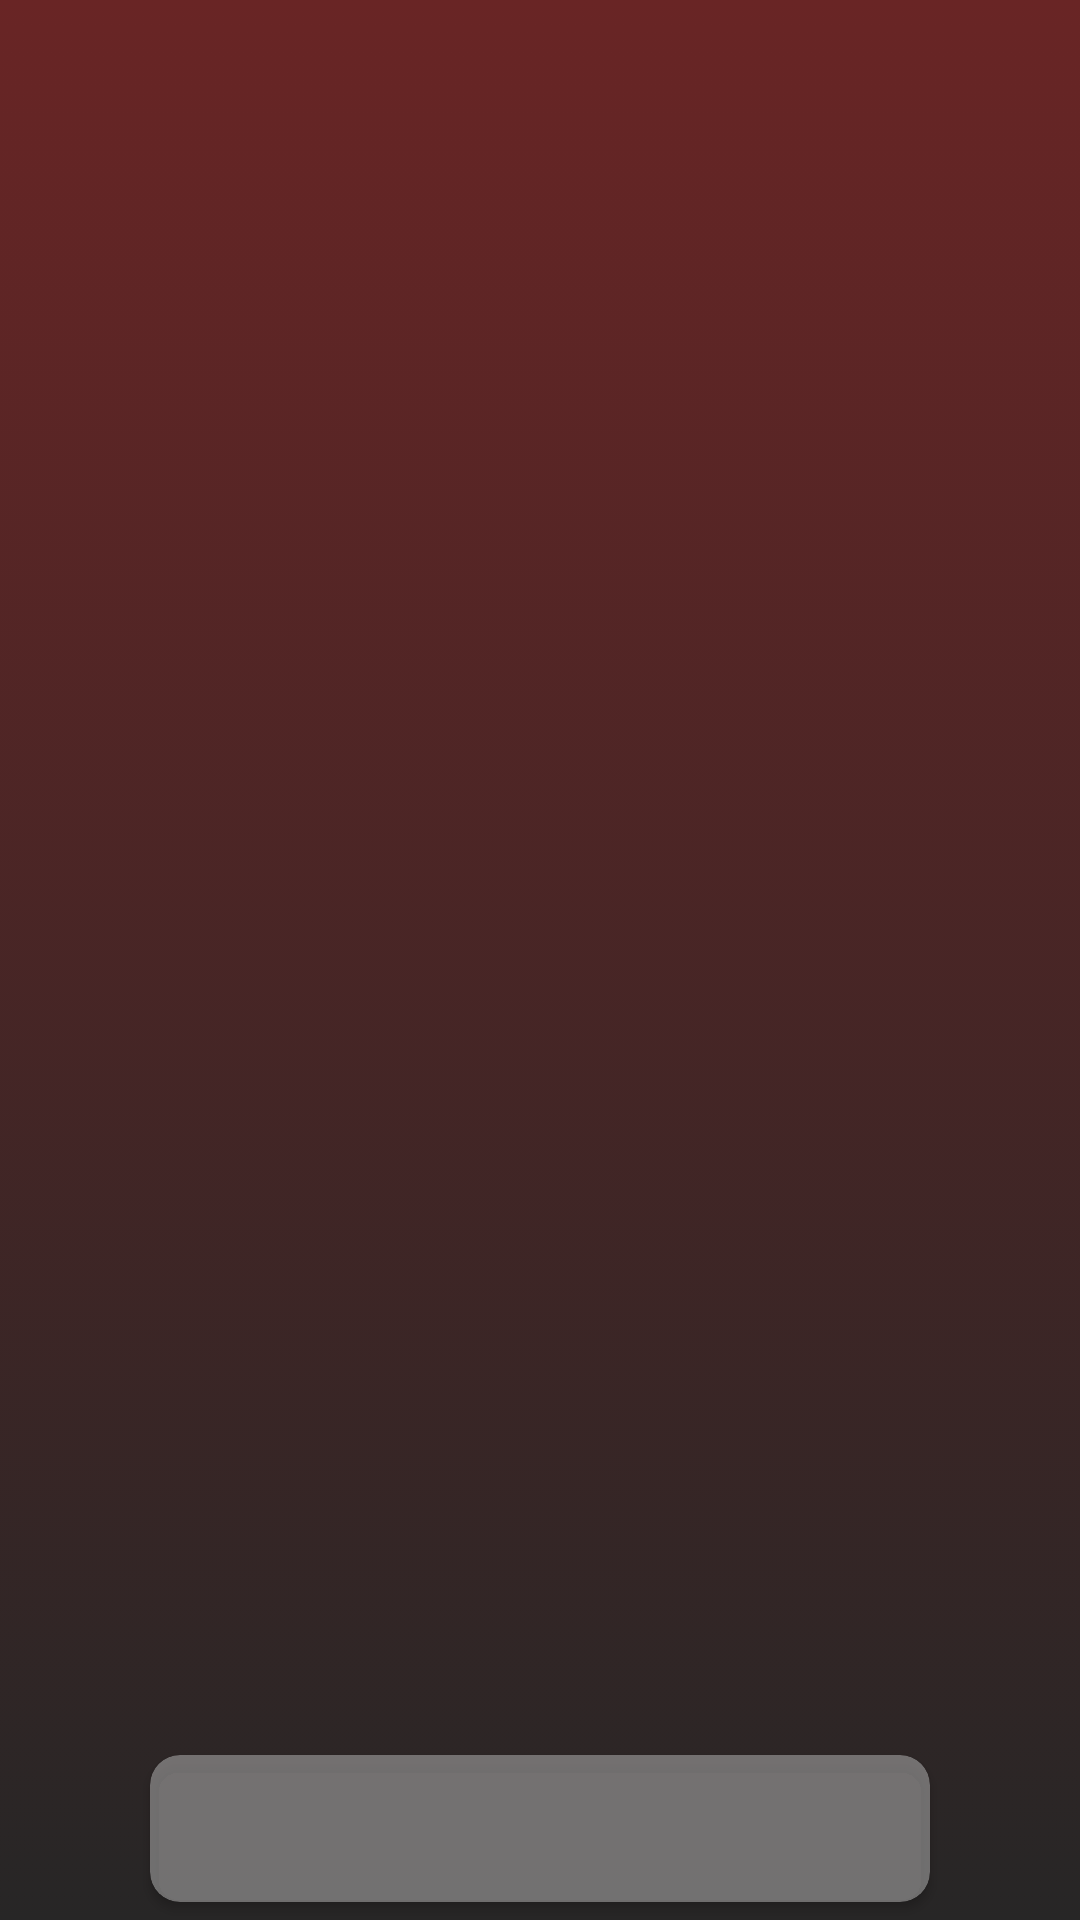

Reconstruct the res/layout file that produces this screen, plus the resources it refers to.
<!-- AndroidManifest.xml: application theme Theme.Dispositivos -->
<!-- res/layout/activity_details_marvel_item.xml -->
<?xml version="1.0" encoding="utf-8"?>
<androidx.constraintlayout.widget.ConstraintLayout xmlns:android="http://schemas.android.com/apk/res/android"
    xmlns:app="http://schemas.android.com/apk/res-auto"
    xmlns:tools="http://schemas.android.com/tools"
    android:layout_width="match_parent"
    android:layout_height="match_parent"
    android:orientation="vertical"
    android:background="@drawable/gr_background"
    tools:context=".ui.activities.DetailsMarvelItem">

    <ImageView
        android:id="@+id/imgPersonaje"
        android:layout_width="match_parent"
        android:layout_height="500dp"
        android:layout_marginTop="152dp"

        android:foregroundGravity="center"
        app:layout_constraintEnd_toEndOf="parent"
        app:layout_constraintHorizontal_bias="0.0"
        app:layout_constraintStart_toStartOf="parent"
        app:layout_constraintTop_toTopOf="parent"></ImageView>

    <TextView
        android:id="@+id/texto_centrado"
        android:layout_width="match_parent"
        android:layout_height="wrap_content"
        android:layout_marginStart="4dp"
        android:layout_marginTop="32dp"
        android:gravity="center"
        android:textColor="@color/white"
        android:textSize="20sp"

        android:textStyle="bold"
        app:layout_constraintEnd_toEndOf="parent
"
        app:layout_constraintStart_toStartOf="parent"
        app:layout_constraintTop_toBottomOf="@id/imgPersonaje" />

    <TextView
        android:id="@id/txt_comic"
        android:layout_width="match_parent"
        android:layout_height="wrap_content"
        android:layout_marginStart="4dp"
        android:layout_marginTop="12dp"
        android:textSize="15sp"
        android:gravity="center"
        app:layout_constraintEnd_toEndOf="parent
"
        app:layout_constraintStart_toStartOf="parent"
        app:layout_constraintTop_toBottomOf="@id/texto_centrado"></TextView>

    <androidx.cardview.widget.CardView
        android:layout_width="match_parent"
        android:layout_height="wrap_content"
        android:layout_margin="50dp"
        android:backgroundTint="#8BB1B1B1"
        app:cardCornerRadius="10dp"

        app:layout_constraintBottom_toTopOf="@id/texto_centrado"
        app:layout_constraintEnd_toEndOf="@id/imgPersonaje"


        app:layout_constraintStart_toStartOf="@id/imgPersonaje"
        app:layout_constraintTop_toTopOf="@id/imgPersonaje"
        app:layout_constraintVertical_bias="1.0">


        <TextView
            android:id="@+id/descripcion"
            android:layout_width="match_parent"
            android:layout_height="wrap_content"
            android:layout_margin="15dp"
            android:textStyle="bold"
            android:textColor="@color/black"

            ></TextView>
    </androidx.cardview.widget.CardView>


</androidx.constraintlayout.widget.ConstraintLayout>
<!-- resources referenced by this layout -->
<resources>
  <color name="black">#FF000000</color>
  <color name="white">#FFFFFFFF</color>
  <!-- drawable gr_background (drawable) -->
  <?xml version="1.0" encoding="utf-8"?>
  <selector xmlns:android="http://schemas.android.com/apk/res/android">
      <item>
          <shape>
              <gradient android:angle="90"
                  android:startColor="#272626"
                  android:endColor="#692525"
                  android:type="linear"/>
  
          </shape>
      </item>
  </selector>
  <style name="Theme.Dispositivos" parent="Base.Theme.Dispositivos">
  
          <item name="android:textColor">@color/font_color_dm</item>
          <item name="backgroundColor">#F7232331</item>
  
      </style>
  <style name="Base.Theme.Dispositivos" parent="Theme.Material3.DayNight.NoActionBar">
          
          
      </style>
  <color name="font_color_dm">#F3615757</color>
</resources>
